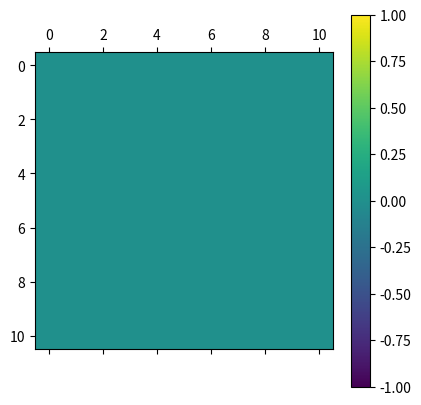
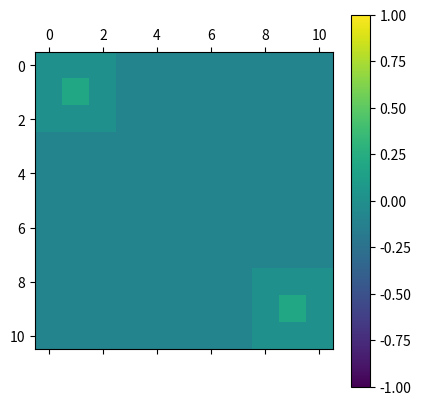
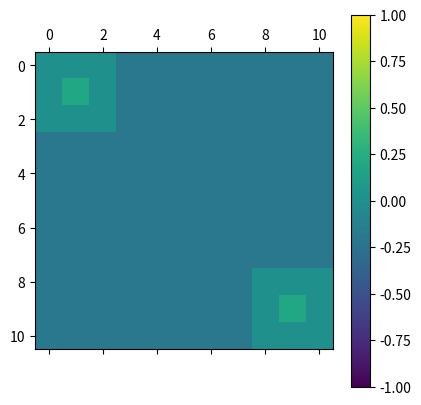
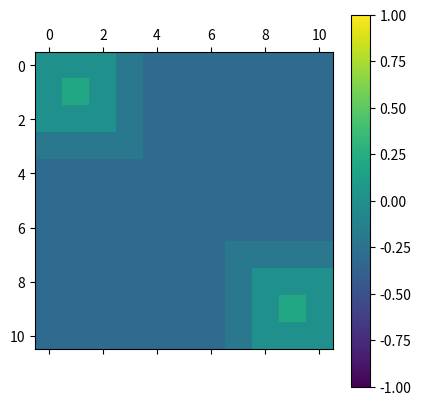
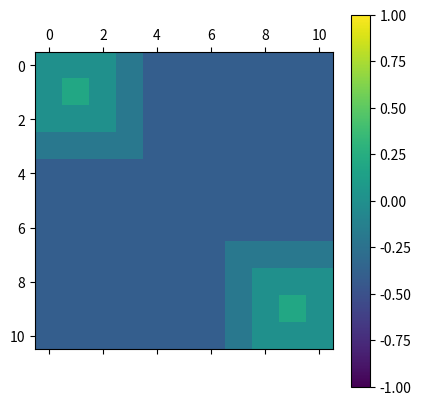
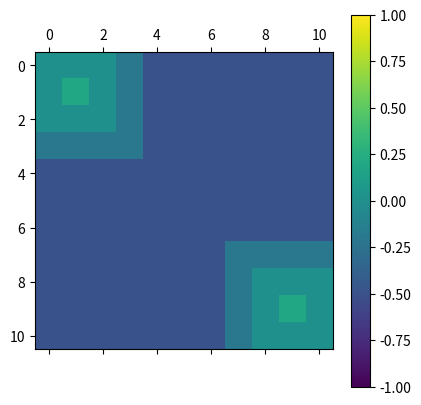
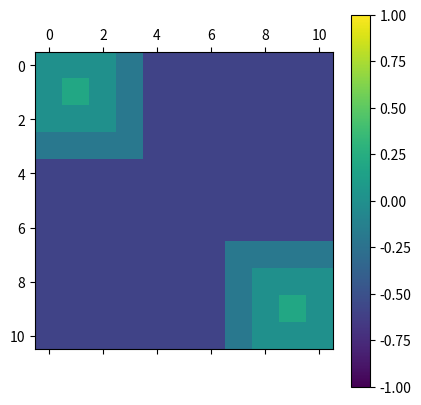
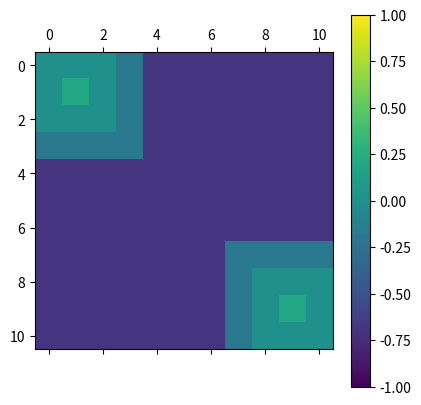
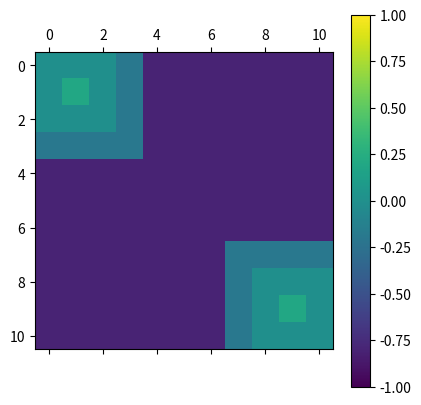
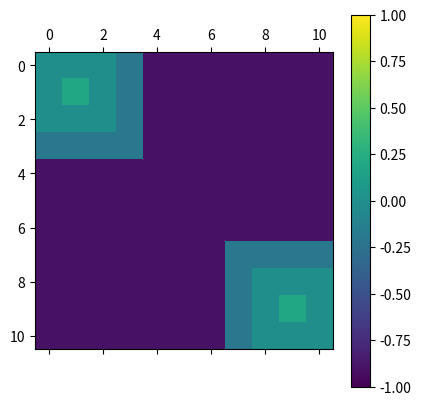

Generate these figures, in order, with matplotlib:
import numpy as np
from typing import List, Tuple

FIRE_LIGHT_LEVEL:     float = 0.1
MAX_LIGHT_LEVEL:      float = 1.0
STARTING_LIGHT_LEVEL: float = 0.0

def isclose(a,b):
    return abs(a-b) <= 1e-09

class Light:
    def __init__(self, grid_size: tuple, fires: List[Tuple], interval):
        self.gx, self.gy = self.grid_size = grid_size
        self.light_level = 0
        self.interval = interval
        self.increasing = True
        self.fires = fires
        self.fire_radius = 3
        self.frame = self.fire_frame()

    def reset(self):
        self.light_level = STARTING_LIGHT_LEVEL
        self.increasing = True
        self.frame = self.fire_frame()

    def dawn(self):
        return self.increasing and isclose(self.light_level, 0)

    def contains(self, pos):
        return self.frame[pos] >= 0

    def fire_frame(self):
        if self.light_level >= 0:
            return np.full(self.grid_size, self.light_level)
        fire_light = np.zeros((self.gx, self.gy))
        for f in self.fires:
            for i in range(self.fire_radius):
                fire_light[max(0, f[0]-i):(f[0]+i+1), max(0, f[1]-i):(f[1]+i+1)] += 2*self.interval
        frame = np.full(self.grid_size, self.light_level)
        frame[fire_light > 0] = np.clip(fire_light[fire_light > 0] - (self.interval * 4), self.light_level, 1)
        return frame

    def step_light(self):
        if self.increasing:
            self.light_level += self.interval
        else:
            self.light_level -= self.interval
        if isclose(abs(self.light_level), MAX_LIGHT_LEVEL):
            self.increasing = not self.increasing
        self.frame = self.fire_frame()

if __name__ == "__main__":
    import matplotlib.pyplot as plt
    l = Light((11,11), [(1,1), (9,9)], 0.1)
    l.increasing = False
    for i in range(10):
        print(l.frame.round(2))
        plt.matshow(l.frame, vmin=-1, vmax=1)
        plt.colorbar()
        plt.show()
        plt.close()
        l.step_light()
